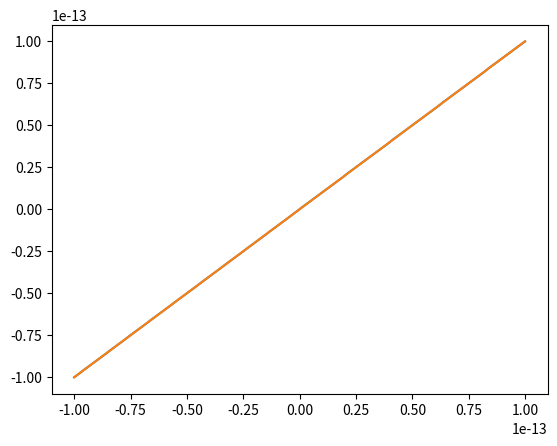
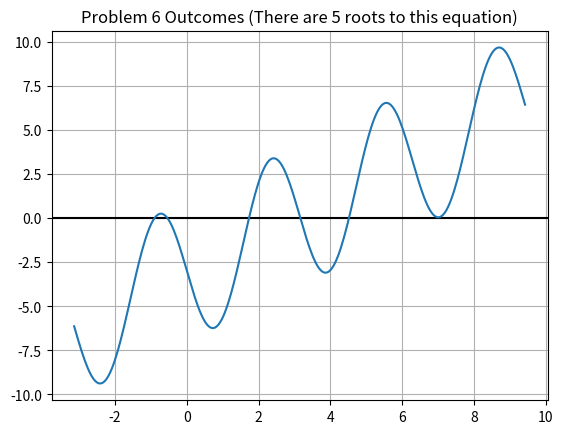

These figures' Python source, in order:
#!/usr/bin/env python3
# -*- coding: utf-8 -*-
"""
Created on Thu Sep 10 23:36:09 2026

@author: goot
"""


import numpy as np
import matplotlib.pyplot as plt
import math as math

#%Problem 3
#Algorithm implementation
def expo(x):
    y = math.e**x
    return y -1


x = 9.999999995000000*(10**-10)
x = np.linspace(-.0000000000001,.0000000000001,100)
y = expo(x)
y1 = np.expm1(x)


plt.plot(x,y)
plt.plot(x,y1)
plt.show()

#%% Calculator
weex = 9.999999995*10**(-10)
nnumber = ((0.5*10**(-17))-1)/(weex)

funcf = lambda n: weex**(2*n+2)/(n+1)

n = np.linspace(0,100,101)
bruh = funcf(n) / (10**-9)

bing = x/1+x**2/2

#%% Problem 4c


def driver():

# use routines    
    f = lambda x: 2*x-1-np.sin(x)
    a = 0
    b = 1

    tol = 0.5*10**(-9)
    [astar,ier] = bisection(f,a,b,tol)
    print('the approximate root is',astar)
    print('the error message reads:',ier)
    print('f(astar) =', f(astar))
    
    f = lambda x: x**3+x-4
    a = 1
    b = 4

    tol = 10**-3

    [astar,ier] = bisection(f,a,b,tol)
    print('the approximate root is',astar)
    print('the error message reads:',ier)
    print('f(astar) =', f(astar))
#%% Problem 5
# define routines
def bisection(f,a,b,tol):
    
#    Inputs:
#     f,a,b       - function and endpoints of initial interval
#      tol  - bisection stops when interval length < tol

#    Returns:
#      astar - approximation of root
#      ier   - error message
#            - ier = 1 => Failed
#            - ier = 0 == success

#     first verify there is a root we can find in the interval 

    fa = f(a)
    fb = f(b);
    if (fa*fb>0):
       ier = 1
       astar = a
       return [astar, ier]

#   verify end points are not a root 
    if (fa == 0):
      astar = a
      ier =0
      return [astar, ier]

    if (fb ==0):
      astar = b
      ier = 0
      return [astar, ier]

    count = 0
    d = 0.5*(a+b)
    while (abs(d-a)> tol):
      fd = f(d)
      if (fd ==0):
        astar = d
        ier = 0
        return [astar, ier]
      if (fa*fd<0):
         b = d
      else: 
        a = d
        fa = fd
      d = 0.5*(a+b)
      count = count +1
#      print('abs(d-a) = ', abs(d-a))
      
    astar = d
    ier = 0
    print('count = ', count)
    return [astar, ier]

driver()

#%% Problem 6
#a - plotting
f = lambda x: x-4*np.sin(2*x)-3
x = np.linspace(-np.pi,3*np.pi,300)

# x = np.linspace(6,8,300)|
plt.axhline(y=0,color="k")
plt.title("Problem 6 Outcomes (There are 5 roots to this equation)")

plt.plot(x,f(x))
plt.grid("minor")

#b - fixed point stuff and roots
def drivin():
    # define routines
    #x = 3-4sin(x)
    f1 = lambda x: -np.sin(2*x)+5*x/4-3/4
    #fixed point is alpha2 = 3.09... 
    
    Nmax = 100
    tol = 0.5*10**-10
    
        # test f1 '''
    x0 = [-1,-.5,1.5,3.0,4,7]
    for x in x0:

        
        [xstar1,ier] = fixedpt(f1,x,tol,Nmax)
        print('the approximate fixed point is:',xstar1)
        print('f1(xstar):',f1(xstar1))
        print('Error message reads:',ier)

def fixedpt(f,x0,tol,Nmax):

    ''' x0 = initial guess''' 
    ''' Nmax = max number of iterations'''
    ''' tol = stopping tolerance'''
    
    count = 0
    xstar = np.zeros((Nmax+1,1))
    xstar[0] = x0
    while (count <Nmax):
       count = count +1
       x1 = f(x0)
       if (abs(x1-x0) <tol):
          xstar = x1
          ier = 0
          return [xstar,ier]
       x0 = x1
       xstar = x1

    ier = 1
    return [xstar, ier]
drivin()
print("All except the first root converge. The closeness of the first two roots to zero is likely the source of our trouble.")
#are we cooked or cooking?
